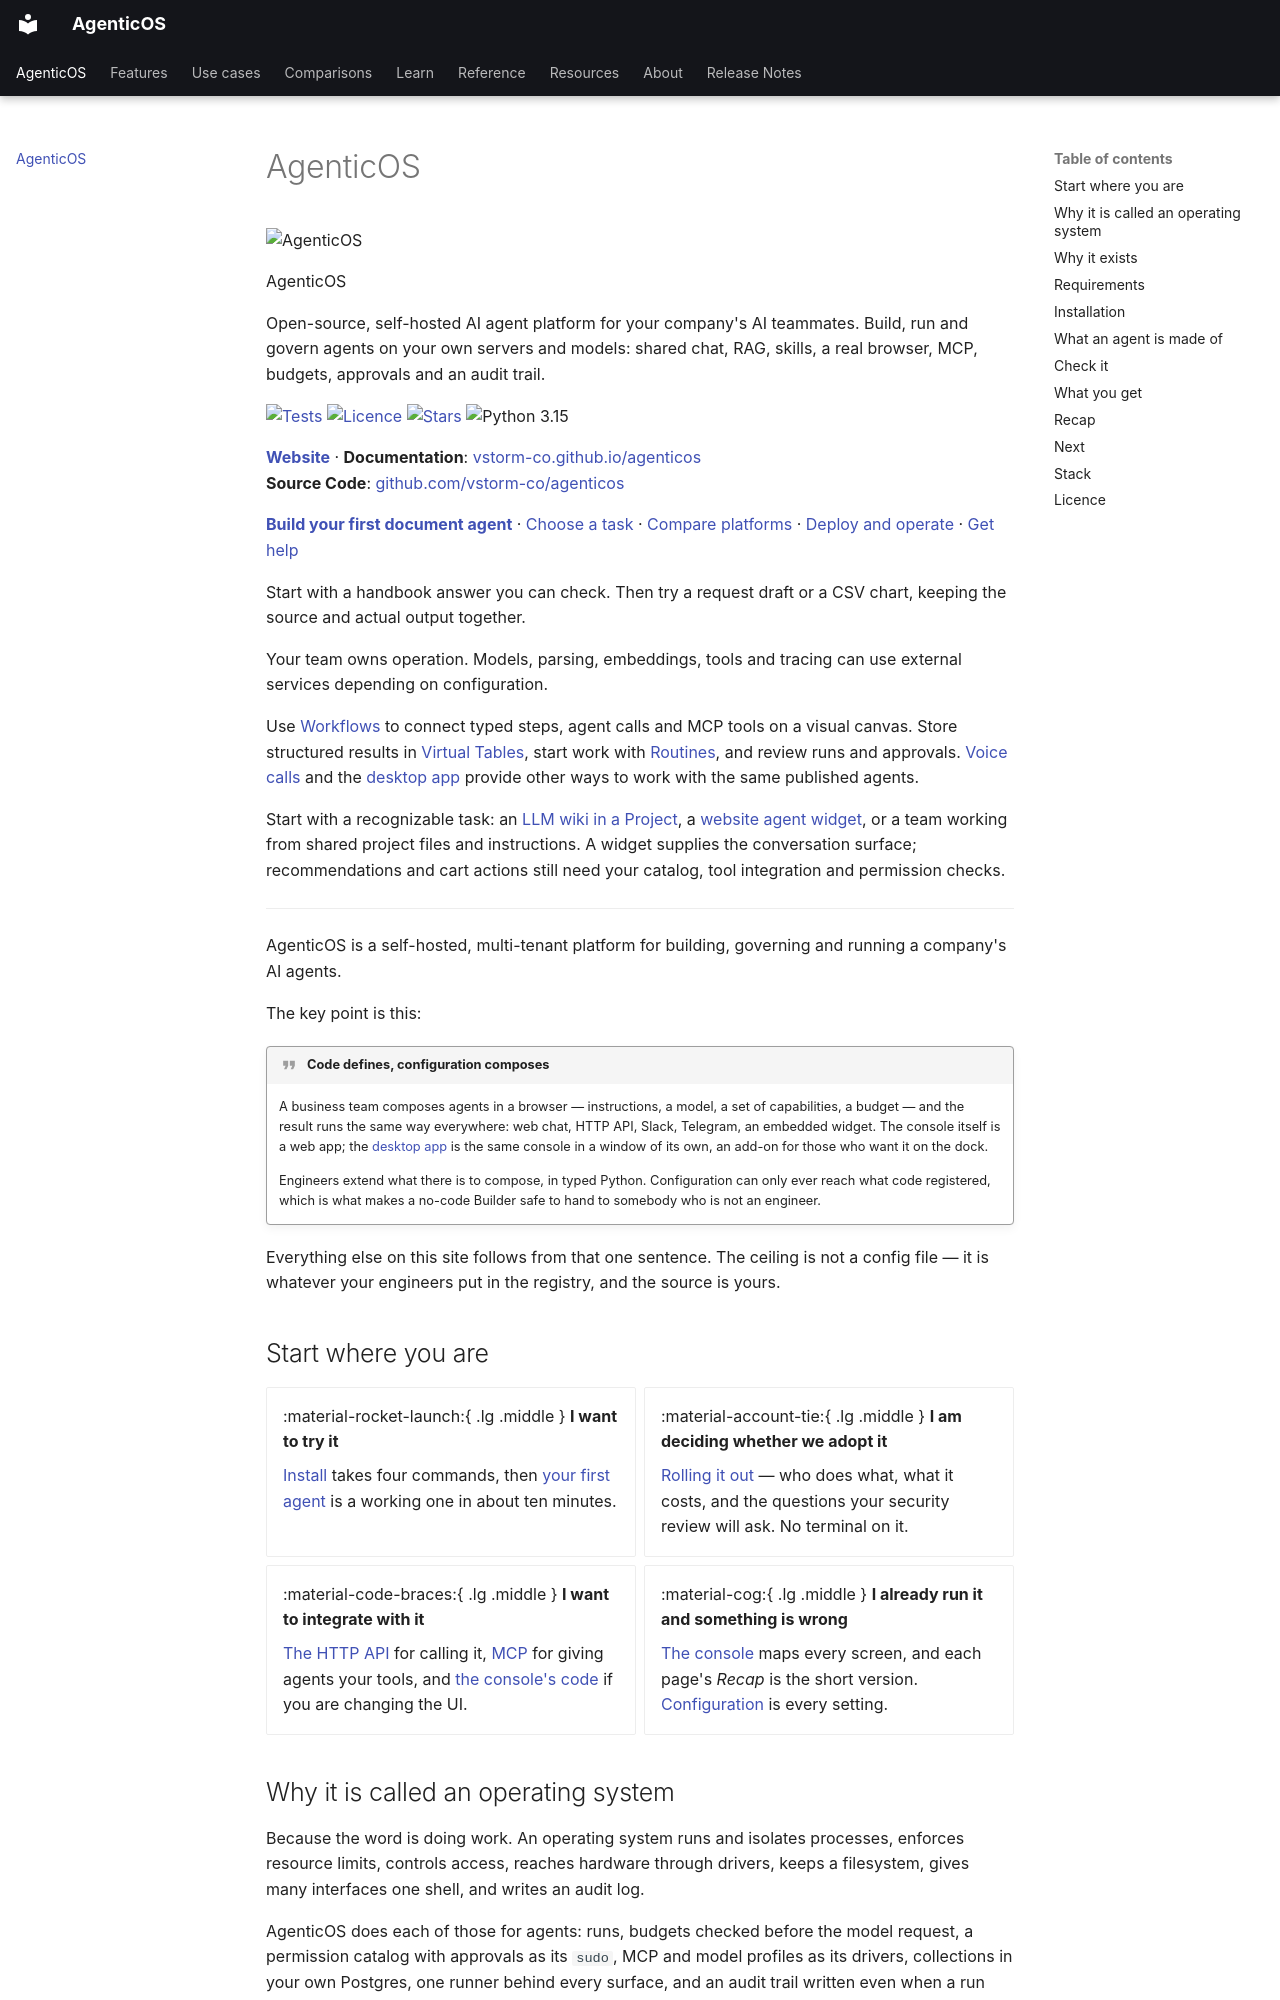

repository: vstorm-co/agenticos · page: index.html · generator: mkdocs

<div class="agenticos-hero" markdown>

![AgenticOS](assets/logo-animated.svg){ .agenticos-hero__mark }

<p class="agenticos-hero__name">AgenticOS</p>

<p class="agenticos-hero__tagline">
Open-source, self-hosted AI agent platform for your company's AI teammates. Build, run and govern agents on your own servers and models: shared chat, RAG, skills, a real browser, MCP, budgets, approvals and an audit trail.
</p>

<p class="agenticos-hero__badges">
<a href="https://github.com/vstorm-co/agenticos/actions"><img src="https://img.shields.io/github/actions/workflow/status/vstorm-co/agenticos/ci.yml?branch=main&label=tests" alt="Tests"></a>
<a href="https://github.com/vstorm-co/agenticos/blob/main/LICENSE"><img src="https://img.shields.io/badge/license-Apache%202.0-blue" alt="Licence"></a>
<a href="https://github.com/vstorm-co/agenticos"><img src="https://img.shields.io/github/stars/vstorm-co/agenticos?style=flat" alt="Stars"></a>
<img src="https://img.shields.io/badge/python-3.15-blue" alt="Python 3.15">
</p>

<p class="agenticos-hero__links" markdown>
**[Website](https://vstorm-co.github.io/vstormos-landing/)** · **Documentation**: <a href="https://vstorm-co.github.io/agenticos/">vstorm-co.github.io/agenticos</a><br>
**Source Code**: <a href="https://github.com/vstorm-co/agenticos">github.com/vstorm-co/agenticos</a>
</p>

</div>

**[Build your first document agent](howto/first-document-agent.md)** · [Choose a task](use-cases.md) · [Compare platforms](about/comparison.md) · [Deploy and operate](rollout.md) · [Get help](help.md)

Start with a handbook answer you can check. Then try a request draft or a CSV chart, keeping the source and actual output together.

Your team owns operation. Models, parsing, embeddings, tools and tracing can use external services depending on configuration.


Use [Workflows](https://vstorm-co.github.io/agenticos/workflows/) to connect typed steps, agent calls and MCP tools on a visual canvas. Store structured results in [Virtual Tables](https://vstorm-co.github.io/agenticos/virtual-tables/), start work with [Routines](https://vstorm-co.github.io/agenticos/triggers/), and review runs and approvals. [Voice calls](https://vstorm-co.github.io/agenticos/voice/) and the [desktop app](https://vstorm-co.github.io/agenticos/desktop/) provide other ways to work with the same published agents.

Start with a recognizable task: an [LLM wiki in a Project](https://vstorm-co.github.io/agenticos/projects/), a [website agent widget](https://vstorm-co.github.io/agenticos/channels/), or a team working from shared project files and instructions. A widget supplies the conversation surface; recommendations and cart actions still need your catalog, tool integration and permission checks.

---

AgenticOS is a self-hosted, multi-tenant platform for building, governing and
running a company's AI agents.

The key point is this:

!!! quote "Code defines, configuration composes"

    A business team composes agents in a browser — instructions, a model, a set
    of capabilities, a budget — and the result runs the same way everywhere:
    web chat, HTTP API, Slack, Telegram, an embedded widget. The console itself
    is a web app; the [desktop app](desktop.md) is the same console in a window
    of its own, an add-on for those who want it on the dock.

    Engineers extend what there is to compose, in typed Python. Configuration
    can only ever reach what code registered, which is what makes a no-code
    Builder safe to hand to somebody who is not an engineer.

Everything else on this site follows from that one sentence. The ceiling is not
a config file — it is whatever your engineers put in the registry, and the
source is yours.
